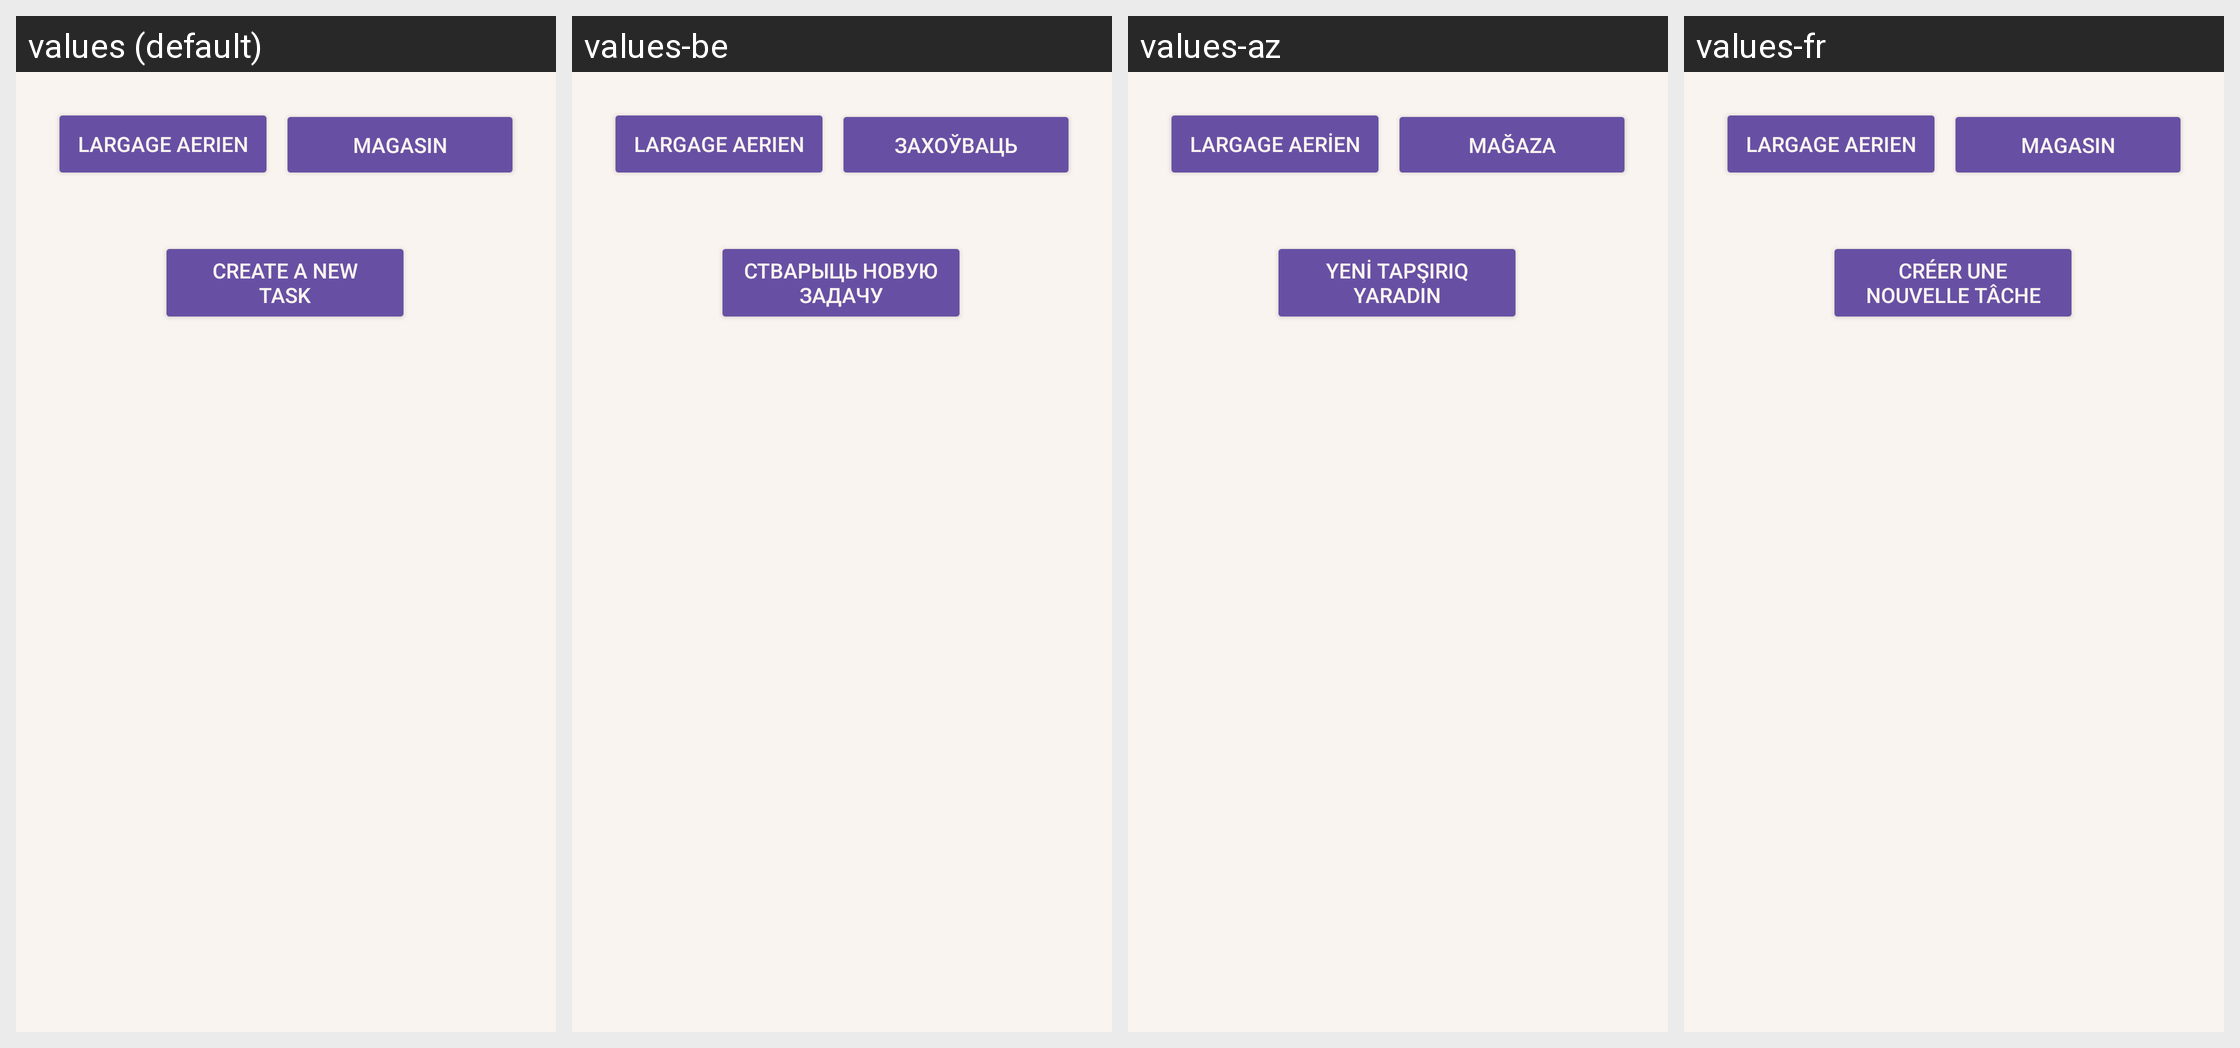

For this localized Android screen grid, give each drawn string resource with its value in every locale shown.
Android screen res/layout/fragment_synchronisations.xml rendered under 4 locales, left to right: values (default), values-be, values-az, values-fr. Device: Nexus 5 (rendered at 1080×1920; each locale shown at half size, 540×960, under a caption strip naming it); theme Base.Theme.Ecosys.
Other locales in the repository, not shown: values-af, values-am, values-ar, values-bg, values-bn, values-bs, values-cs, values-de, values-es, values-fi, values-hi, values-hy, values-pt, values-sq.
Strings drawn on this screen, with the default value and each locale's value (text and hints the layout hard-codes, and strings that could not be matched under every locale, appear in the picture but are not listed):

magasin
  values: magasin
  values-be: захоўваць
  values-az: mağaza
  values-fr: magasin

create_a_new_task
  values: create a new task
  values-be: стварыць новую задачу
  values-az: yeni tapşırıq yaradın
  values-fr: créer une nouvelle tâche
